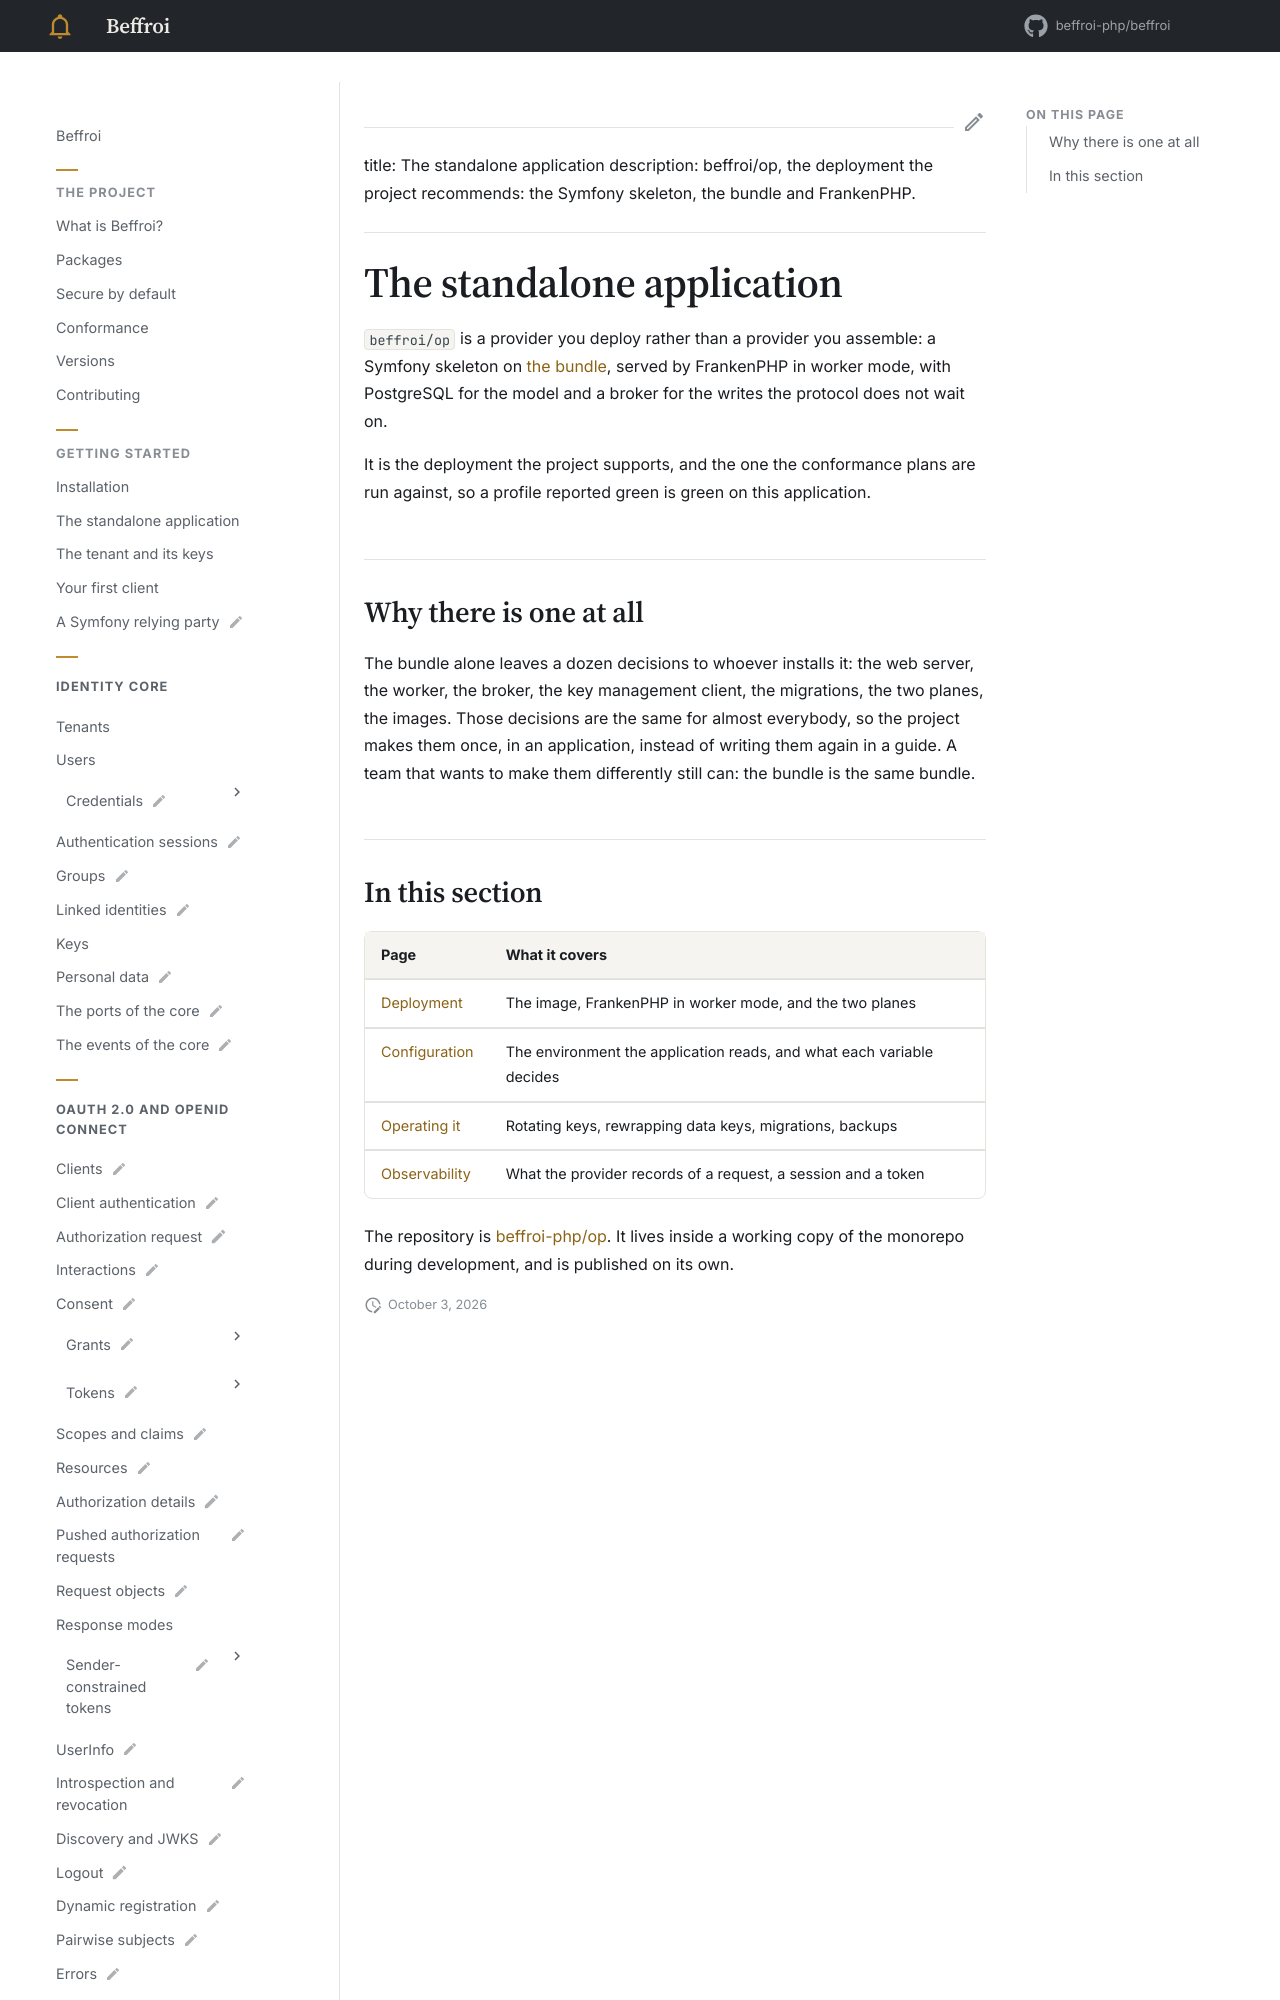

repository: beffroi-php/docs · page: 0.1/application/index.html · generator: mkdocs

---
title: The standalone application
description: beffroi/op, the deployment the project recommends: the Symfony skeleton, the bundle and FrankenPHP.
---

# The standalone application

`beffroi/op` is a provider you deploy rather than a provider you assemble: a Symfony skeleton on
[the bundle](../symfony-bundle/index.md), served by FrankenPHP in worker mode, with PostgreSQL for the
model and a broker for the writes the protocol does not wait on.

It is the deployment the project supports, and the one the conformance plans are run against, so a profile
reported green is green on this application.
